3-way image classification set "tomato" from GitHub (Duckdogpsl/Project_ML); label vocabulary: tomato healthy, tomato mosaic virus, tomato yellow leaf curl virus.

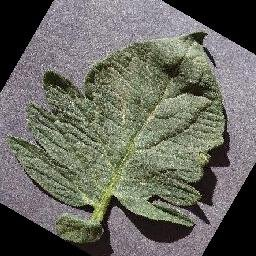
Label: tomato healthy

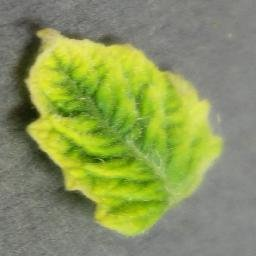
Label: tomato yellow leaf curl virus

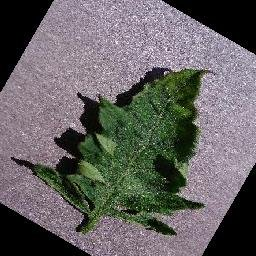
Label: tomato mosaic virus

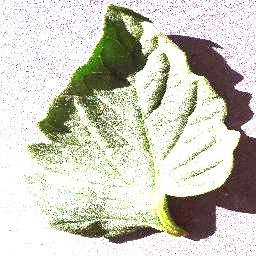
Label: tomato healthy

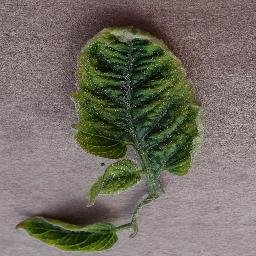
Label: tomato yellow leaf curl virus

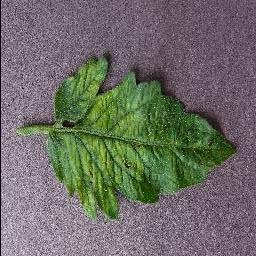
Label: tomato mosaic virus
